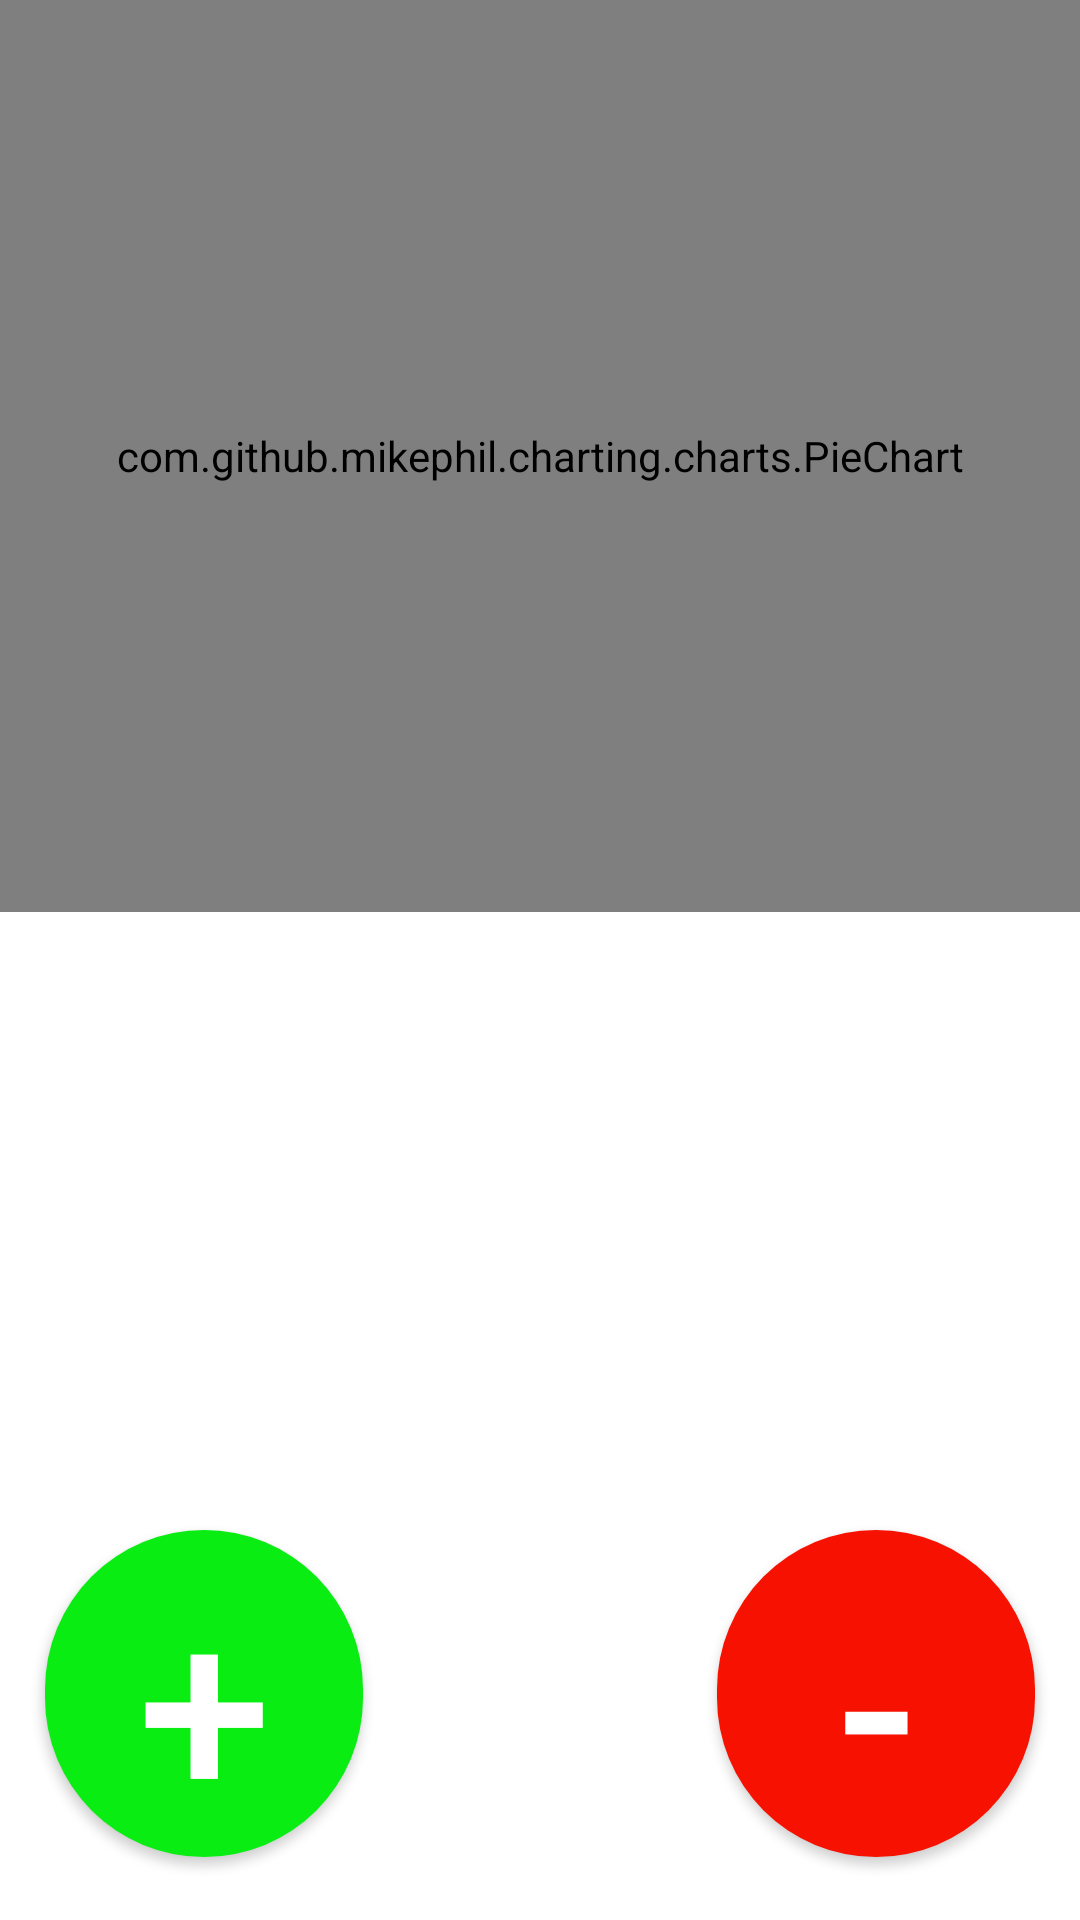

This screen was rendered from an Android layout file. Write that file and the resources it references.
<!-- AndroidManifest.xml: application theme Theme.MoneyApp -->
<!-- res/layout/activity_home.xml -->
<?xml version="1.0" encoding="utf-8"?>
<androidx.constraintlayout.widget.ConstraintLayout xmlns:android="http://schemas.android.com/apk/res/android"
    xmlns:app="http://schemas.android.com/apk/res-auto"
    xmlns:tools="http://schemas.android.com/tools"
    android:id="@+id/dynam_list"
    android:layout_width="match_parent"
    android:layout_height="match_parent"
    android:background="@color/white"
    tools:context=".activity.HomeActivity"
    tools:ignore="MissingConstraints">

    <LinearLayout
        android:layout_width="match_parent"
        android:layout_height="match_parent"
        android:gravity="bottom"
        android:orientation="vertical"
        app:layout_constraintEnd_toEndOf="parent"
        app:layout_constraintStart_toStartOf="parent"
        app:layout_constraintTop_toTopOf="parent">

        <com.github.mikephil.charting.charts.PieChart
            android:id="@+id/circleDiagram"
            android:layout_width="match_parent"
            android:layout_height="0dp"
            android:layout_gravity="top"
            android:layout_weight="0.5">

        </com.github.mikephil.charting.charts.PieChart>

        <androidx.recyclerview.widget.RecyclerView
            android:id="@+id/dynamic_list"
            android:layout_width="match_parent"
            android:layout_height="200dp" />

        <LinearLayout
            android:layout_width="match_parent"
            android:layout_height="wrap_content"
            android:orientation="horizontal"
            android:textAlignment="center">

            <com.google.android.material.button.MaterialButton
                android:id="@+id/ButtonAdd"
                android:layout_width="106dp"
                android:layout_height="121dp"
                android:layout_marginStart="15dp"
                android:layout_marginBottom="15dp"
                android:text="@string/Addbutton"
                android:textSize="80sp"
                app:backgroundTint="#09ED13"
                app:cornerRadius="90dp"
                tools:ignore="TextContrastCheck" />


            <Space
                android:layout_width="0dp"
                android:layout_height="1dp"
                android:layout_weight="1" />

            <com.google.android.material.button.MaterialButton
                android:id="@+id/ButtonMinus"
                android:layout_width="106dp"
                android:layout_height="121dp"
                android:layout_marginEnd="15dp"
                android:layout_marginBottom="15dp"
                android:text="@string/MinusButton"
                android:textSize="80sp"
                app:backgroundTint="#F61100"
                app:cornerRadius="90dp" />
        </LinearLayout>

    </LinearLayout>

</androidx.constraintlayout.widget.ConstraintLayout>
<!-- resources referenced by this layout -->
<resources>
  <string name="Addbutton">+</string>
  <string name="MinusButton">-</string>
  <style name="Theme.MoneyApp" parent="Theme.MaterialComponents.DayNight.DarkActionBar">
          
          <item name="colorPrimary">@color/purple_500</item>
          <item name="colorPrimaryVariant">@color/purple_700</item>
          <item name="colorOnPrimary">@color/white</item>
          
          <item name="colorSecondary">@color/teal_200</item>
          <item name="colorSecondaryVariant">@color/teal_700</item>
          <item name="colorOnSecondary">@color/black</item>
          
          <item name="android:statusBarColor" tools:targetApi="l">?attr/colorPrimaryVariant</item>
          
      </style>
  <!-- not gathered from this repository: default colours our renderer supplied (Android Studio template values) -->
  <color name="purple_500">#FF6200EE</color>
  <color name="purple_700">#FF3700B3</color>
  <color name="teal_200">#FF03DAC5</color>
  <color name="teal_700">#FF018786</color>
  <color name="black">#FF000000</color>
  <color name="white">#FFFFFFFF</color>
</resources>
